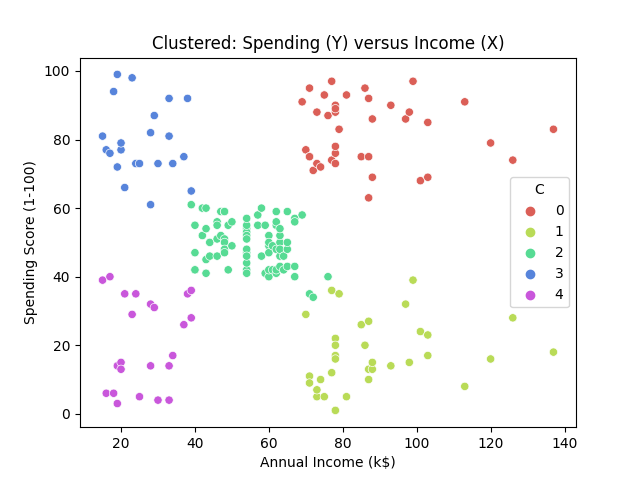

Values plotted in this chart, from the file beside it:
X, Y, C
15, 39, 4
15, 81, 3
16, 6, 4
16, 77, 3
17, 40, 4
17, 76, 3
18, 6, 4
18, 94, 3
19, 3, 4
19, 72, 3
19, 14, 4
19, 99, 3
20, 15, 4
20, 77, 3
20, 13, 4
20, 79, 3
21, 35, 4
21, 66, 3
23, 29, 4
23, 98, 3
24, 35, 4
24, 73, 3
25, 5, 4
25, 73, 3
28, 14, 4
28, 82, 3
28, 32, 4
28, 61, 3
29, 31, 4
29, 87, 3
30, 4, 4
30, 73, 3
33, 4, 4
33, 92, 3
33, 14, 4
33, 81, 3
34, 17, 4
34, 73, 3
37, 26, 4
37, 75, 3
38, 35, 4
38, 92, 3
39, 36, 4
39, 61, 2
39, 28, 4
39, 65, 3
40, 55, 2
40, 47, 2
40, 42, 2
40, 42, 2
42, 52, 2
42, 60, 2
43, 54, 2
43, 60, 2
43, 45, 2
43, 41, 2
44, 50, 2
44, 46, 2
46, 51, 2
46, 46, 2
... 140 more rows
